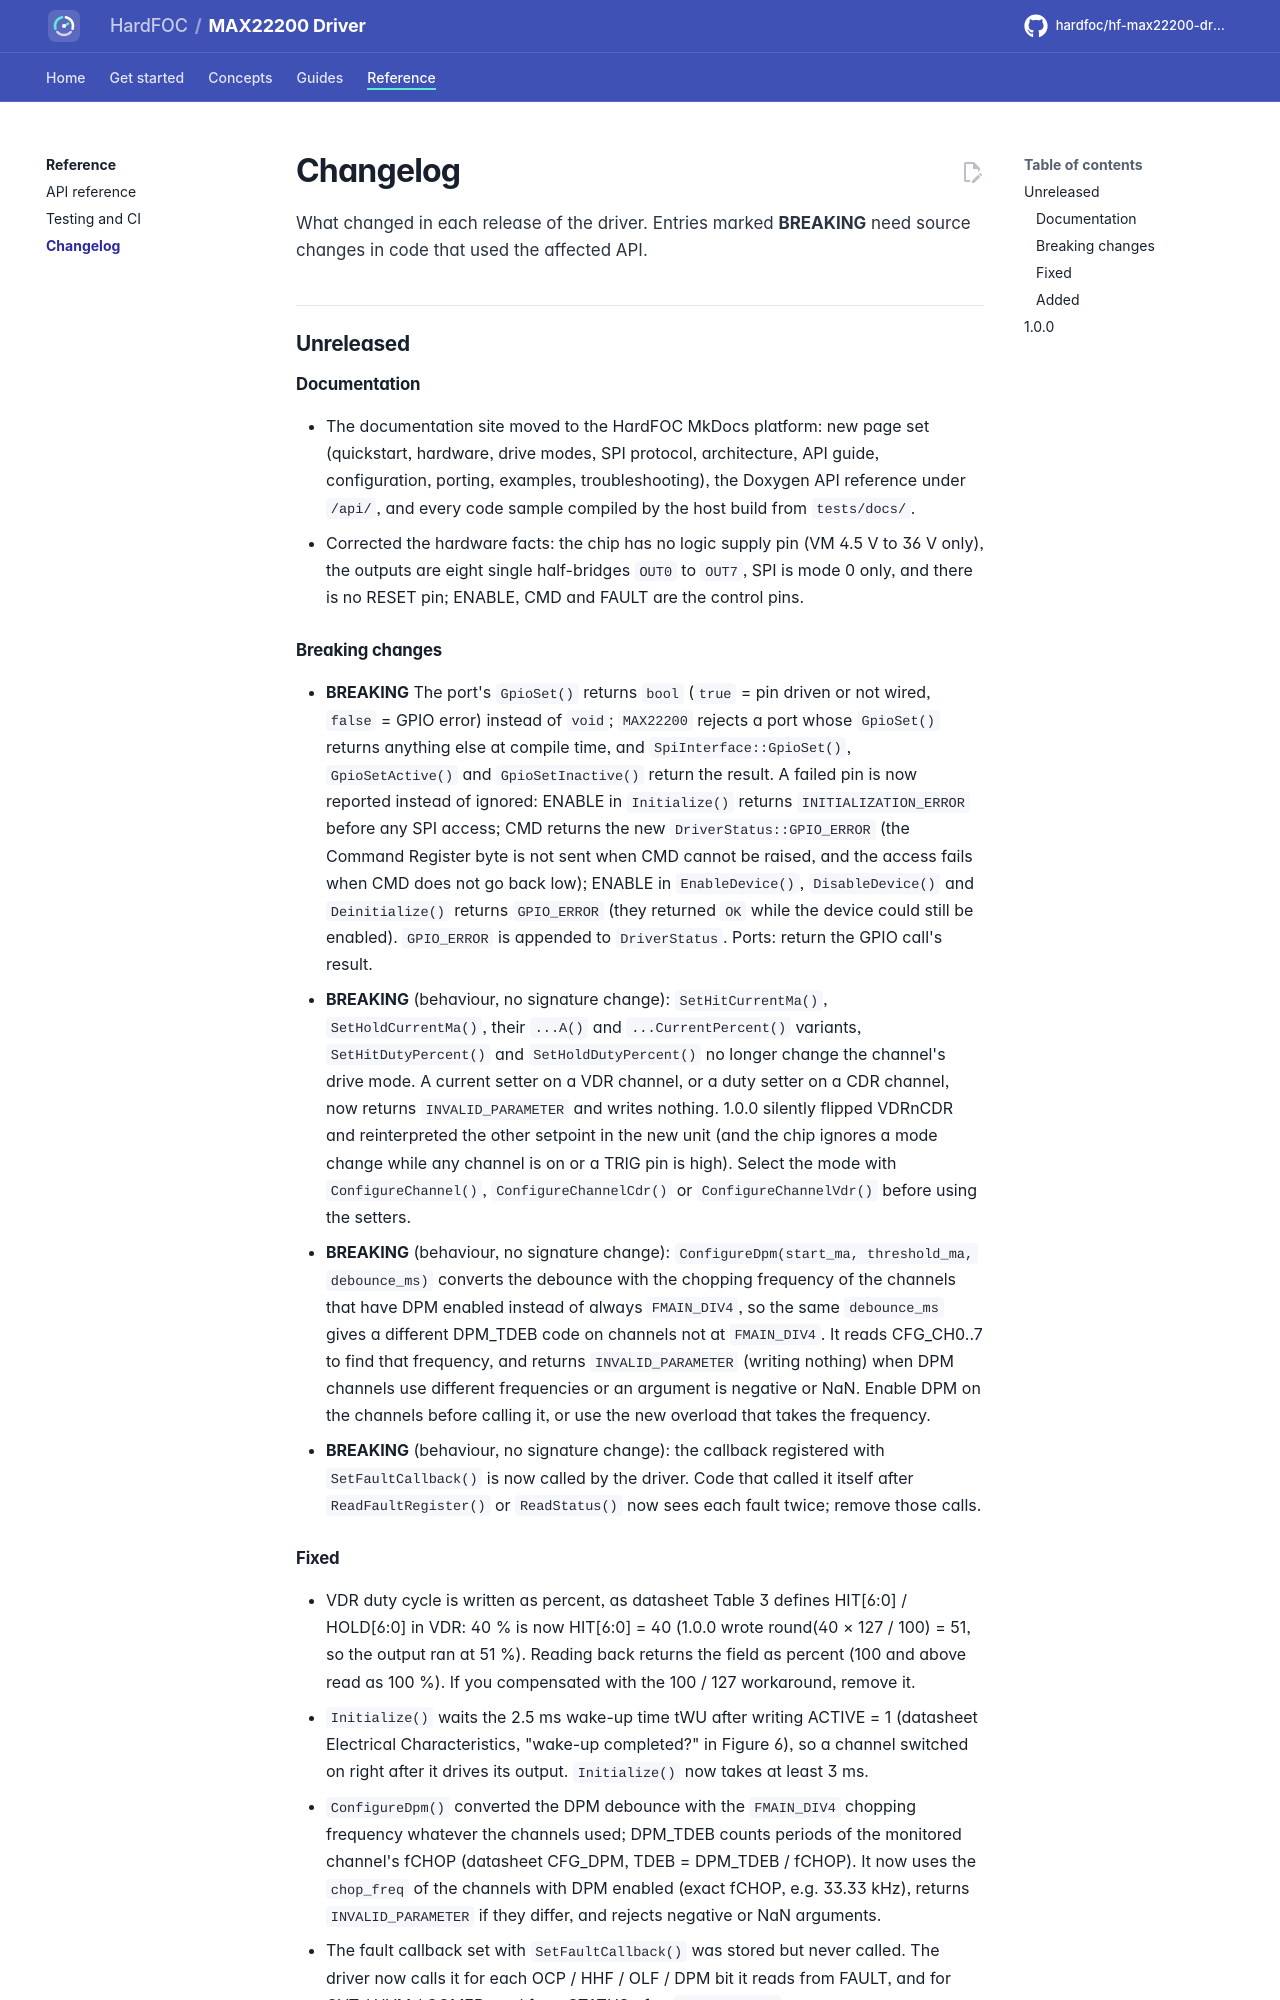

repository: hardfoc/hf-max22200-driver · page: dev/changelog/index.html · generator: mkdocs

# Changelog

All notable changes to this driver are listed here. Versions follow
[Semantic Versioning](https://semver.org/). Entries marked **BREAKING** need source changes in
code that used the affected API; together they call for a major version bump at release.

## Unreleased

### Documentation

- The documentation site moved to the HardFOC MkDocs platform: new page set (quickstart, hardware, drive modes,
  SPI protocol, architecture, API guide, configuration, porting, examples, troubleshooting), the Doxygen API
  reference under `/api/`, and every code sample compiled by the host build from `tests/docs/`.
- Corrected the hardware facts: the chip has no logic supply pin (VM 4.5 V to 36 V only), the outputs are eight
  single half-bridges `OUT0` to `OUT7`, SPI is mode 0 only, and there is no RESET pin; ENABLE, CMD and FAULT are
  the control pins.

### Breaking changes

- **BREAKING** The port's `GpioSet()` returns `bool` (`true` = pin driven or not wired, `false` = GPIO error)
  instead of `void`; `MAX22200` rejects a port whose `GpioSet()` returns anything else at compile time, and
  `SpiInterface::GpioSet()`, `GpioSetActive()` and `GpioSetInactive()` return the result. A failed pin is now
  reported instead of ignored: ENABLE in `Initialize()` returns `INITIALIZATION_ERROR` before any SPI access;
  CMD returns the new `DriverStatus::GPIO_ERROR` (the Command Register byte is not sent when CMD cannot be raised,
  and the access fails when CMD does not go back low); ENABLE in `EnableDevice()`, `DisableDevice()` and
  `Deinitialize()` returns `GPIO_ERROR` (they returned `OK` while the device could still be enabled).
  `GPIO_ERROR` is appended to `DriverStatus`. Ports: return the GPIO call's result.
- **BREAKING** (behaviour, no signature change): `SetHitCurrentMa()`, `SetHoldCurrentMa()`, their `...A()` and
  `...CurrentPercent()` variants, `SetHitDutyPercent()` and `SetHoldDutyPercent()` no longer change the
  channel's drive mode. A current setter on a VDR channel, or a duty setter on a CDR channel, now returns
  `INVALID_PARAMETER` and writes nothing. 1.0.0 silently flipped VDRnCDR and reinterpreted the other setpoint in
  the new unit (and the chip ignores a mode change while any channel is on or a TRIG pin is high). Select the
  mode with `ConfigureChannel()`, `ConfigureChannelCdr()` or `ConfigureChannelVdr()` before using the setters.
- **BREAKING** (behaviour, no signature change): `ConfigureDpm(start_ma, threshold_ma, debounce_ms)` converts the
  debounce with the chopping frequency of the channels that have DPM enabled instead of always `FMAIN_DIV4`, so
  the same `debounce_ms` gives a different DPM_TDEB code on channels not at `FMAIN_DIV4`. It reads CFG_CH0..7 to
  find that frequency, and returns `INVALID_PARAMETER` (writing nothing) when DPM channels use different
  frequencies or an argument is negative or NaN. Enable DPM on the channels before calling it, or use the new
  overload that takes the frequency.
- **BREAKING** (behaviour, no signature change): the callback registered with `SetFaultCallback()` is now called
  by the driver. Code that called it itself after `ReadFaultRegister()` or `ReadStatus()` now sees each fault
  twice; remove those calls.
